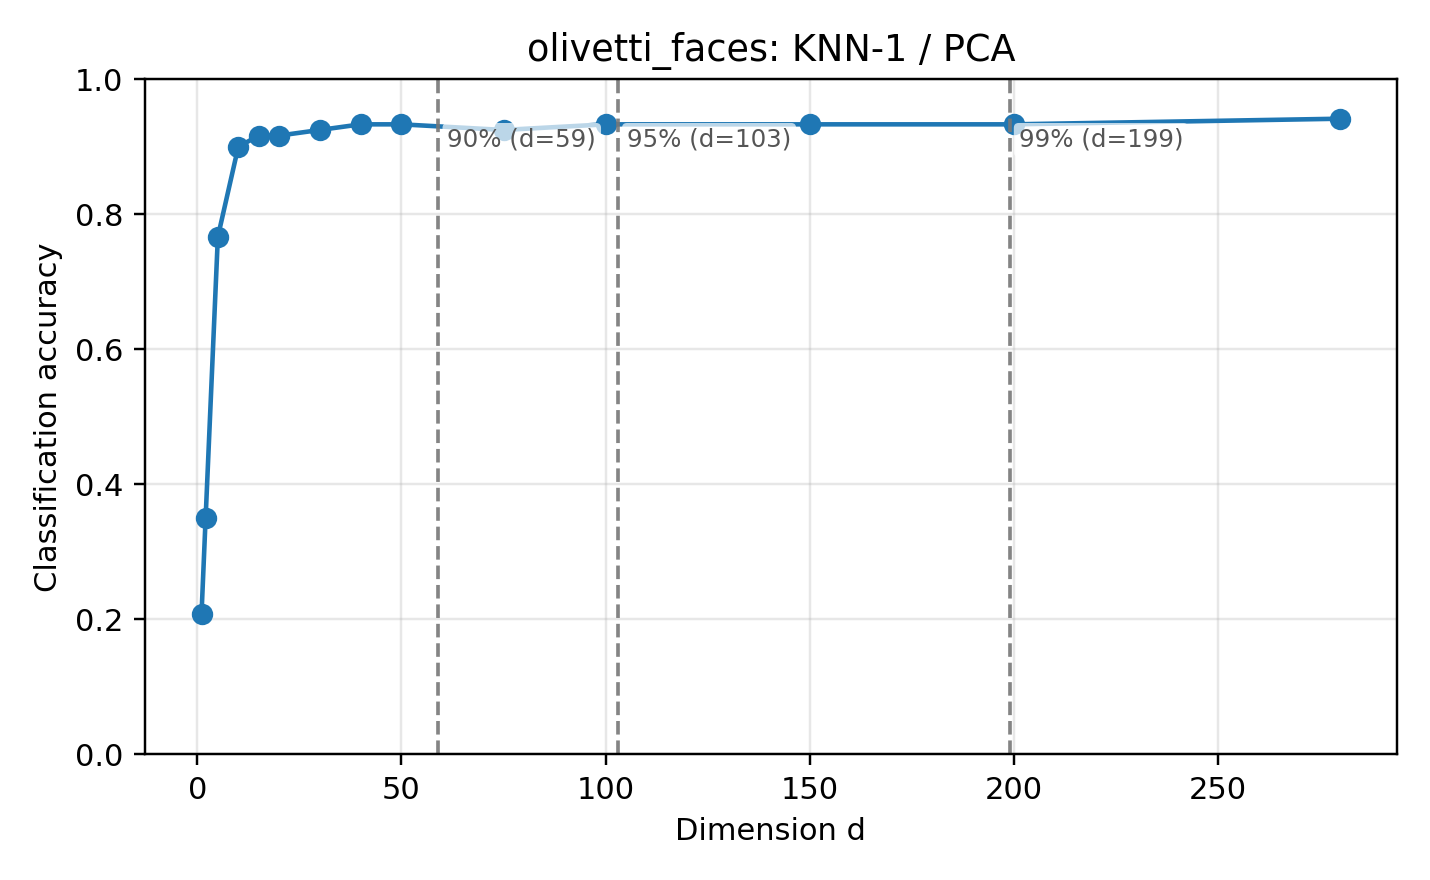

The file beside this chart, header and first rows:
dataset, reducer, classifier, dim, accuracy, error_rate, pca_dim, n_train, n_test, random_state, test_size, method_label, classifier_label
olivetti_faces, pca, knn, 1, 0.2083, 0.7917, , 280, 120, 0, 0.3, PCA, KNN-1
olivetti_faces, pca, knn, 2, 0.35, 0.65, , 280, 120, 0, 0.3, PCA, KNN-1
olivetti_faces, pca, knn, 5, 0.7667, 0.2333, , 280, 120, 0, 0.3, PCA, KNN-1
olivetti_faces, pca, knn, 10, 0.9, 0.1, , 280, 120, 0, 0.3, PCA, KNN-1
olivetti_faces, pca, knn, 15, 0.9167, 0.08333, , 280, 120, 0, 0.3, PCA, KNN-1
olivetti_faces, pca, knn, 20, 0.9167, 0.08333, , 280, 120, 0, 0.3, PCA, KNN-1
olivetti_faces, pca, knn, 30, 0.925, 0.075, , 280, 120, 0, 0.3, PCA, KNN-1
olivetti_faces, pca, knn, 40, 0.9333, 0.06667, , 280, 120, 0, 0.3, PCA, KNN-1
olivetti_faces, pca, knn, 50, 0.9333, 0.06667, , 280, 120, 0, 0.3, PCA, KNN-1
olivetti_faces, pca, knn, 75, 0.925, 0.075, , 280, 120, 0, 0.3, PCA, KNN-1
olivetti_faces, pca, knn, 100, 0.9333, 0.06667, , 280, 120, 0, 0.3, PCA, KNN-1
olivetti_faces, pca, knn, 150, 0.9333, 0.06667, , 280, 120, 0, 0.3, PCA, KNN-1
olivetti_faces, pca, knn, 200, 0.9333, 0.06667, , 280, 120, 0, 0.3, PCA, KNN-1
olivetti_faces, pca, knn, 280, 0.9417, 0.05833, , 280, 120, 0, 0.3, PCA, KNN-1
